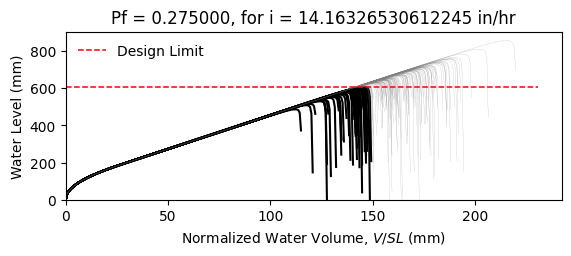

Data behind this chart, as committed beside it:
W14X26, L = 360.0 in, slope = 0.020833333333333332 in/in, dead load = 6.944444444444444e-05 kip/in…
zwlim AISC Appendix 2, zwlim DAMP, zwlim Proposed for ASCE 7, zwlim Neglect Ponding, dhnom Denver, dhnom New York, dhnom New Orleans, dh Denver, dh New York, dh New Orleans, dmax
18.05, 19.36, 16.26, 18.05, 2.283, 2.283, 2.283, 6.825, 6.825, 6.825, 27.65, Safe, 
18.05, 19.36, 16.26, 18.05, 2.283, 2.283, 2.283, 6.825, 6.825, 6.825, 24.02, Safe, 
18.05, 19.36, 16.26, 18.05, 2.283, 2.283, 2.283, 6.825, 6.825, 6.825, 22.99, Fail, 
18.05, 19.36, 16.26, 18.05, 2.283, 2.283, 2.283, 6.825, 6.825, 6.825, 27.12, Safe, 
18.05, 19.36, 16.26, 18.05, 2.283, 2.283, 2.283, 6.825, 6.825, 6.825, 22.85, Fail, 
18.05, 19.36, 16.26, 18.05, 2.283, 2.283, 2.283, 6.825, 6.825, 6.825, 33.75, Safe, 
18.05, 19.36, 16.26, 18.05, 2.283, 2.283, 2.283, 6.825, 6.825, 6.825, 25.41, Safe, 
18.05, 19.36, 16.26, 18.05, 2.283, 2.283, 2.283, 6.825, 6.825, 6.825, 22.98, Fail, 
18.05, 19.36, 16.26, 18.05, 2.283, 2.283, 2.283, 6.825, 6.825, 6.825, 26.54, Safe, 
18.05, 19.36, 16.26, 18.05, 2.283, 2.283, 2.283, 6.825, 6.825, 6.825, 24.93, Safe, 
18.05, 19.36, 16.26, 18.05, 2.283, 2.283, 2.283, 6.825, 6.825, 6.825, 22, Fail, 
18.05, 19.36, 16.26, 18.05, 2.283, 2.283, 2.283, 6.825, 6.825, 6.825, 21.18, Fail, 
18.05, 19.36, 16.26, 18.05, 2.283, 2.283, 2.283, 6.825, 6.825, 6.825, 26.7, Safe, 
18.05, 19.36, 16.26, 18.05, 2.283, 2.283, 2.283, 6.825, 6.825, 6.825, 23.5, Fail, 
18.05, 19.36, 16.26, 18.05, 2.283, 2.283, 2.283, 6.825, 6.825, 6.825, 27.33, Safe, 
18.05, 19.36, 16.26, 18.05, 2.283, 2.283, 2.283, 6.825, 6.825, 6.825, 24.74, Safe, 
18.05, 19.36, 16.26, 18.05, 2.283, 2.283, 2.283, 6.825, 6.825, 6.825, 25.6, Safe, 
18.05, 19.36, 16.26, 18.05, 2.283, 2.283, 2.283, 6.825, 6.825, 6.825, 28, Safe, 
18.05, 19.36, 16.26, 18.05, 2.283, 2.283, 2.283, 6.825, 6.825, 6.825, 22.84, Fail, 
18.05, 19.36, 16.26, 18.05, 2.283, 2.283, 2.283, 6.825, 6.825, 6.825, 24, Safe, 
18.05, 19.36, 16.26, 18.05, 2.283, 2.283, 2.283, 6.825, 6.825, 6.825, 22.8, Fail, 
18.05, 19.36, 16.26, 18.05, 2.283, 2.283, 2.283, 6.825, 6.825, 6.825, 27.09, Safe, 
18.05, 19.36, 16.26, 18.05, 2.283, 2.283, 2.283, 6.825, 6.825, 6.825, 28.39, Safe, 
18.05, 19.36, 16.26, 18.05, 2.283, 2.283, 2.283, 6.825, 6.825, 6.825, 25.04, Safe, 
18.05, 19.36, 16.26, 18.05, 2.283, 2.283, 2.283, 6.825, 6.825, 6.825, 23.85, Fail, 
18.05, 19.36, 16.26, 18.05, 2.283, 2.283, 2.283, 6.825, 6.825, 6.825, 21, Fail, 
18.05, 19.36, 16.26, 18.05, 2.283, 2.283, 2.283, 6.825, 6.825, 6.825, 26.37, Safe, 
18.05, 19.36, 16.26, 18.05, 2.283, 2.283, 2.283, 6.825, 6.825, 6.825, 26.15, Safe, 
18.05, 19.36, 16.26, 18.05, 2.283, 2.283, 2.283, 6.825, 6.825, 6.825, 22.96, Fail, 
18.05, 19.36, 16.26, 18.05, 2.283, 2.283, 2.283, 6.825, 6.825, 6.825, 29.21, Safe, 
18.05, 19.36, 16.26, 18.05, 2.283, 2.283, 2.283, 6.825, 6.825, 6.825, 25.39, Safe, 
18.05, 19.36, 16.26, 18.05, 2.283, 2.283, 2.283, 6.825, 6.825, 6.825, 26.49, Safe, 
18.05, 19.36, 16.26, 18.05, 2.283, 2.283, 2.283, 6.825, 6.825, 6.825, 23.69, Fail, 
18.05, 19.36, 16.26, 18.05, 2.283, 2.283, 2.283, 6.825, 6.825, 6.825, 28.25, Safe, 
18.05, 19.36, 16.26, 18.05, 2.283, 2.283, 2.283, 6.825, 6.825, 6.825, 26.86, Safe, 
18.05, 19.36, 16.26, 18.05, 2.283, 2.283, 2.283, 6.825, 6.825, 6.825, 22.87, Fail, 
18.05, 19.36, 16.26, 18.05, 2.283, 2.283, 2.283, 6.825, 6.825, 6.825, 26.05, Safe, 
18.05, 19.36, 16.26, 18.05, 2.283, 2.283, 2.283, 6.825, 6.825, 6.825, 26.39, Safe, 
18.05, 19.36, 16.26, 18.05, 2.283, 2.283, 2.283, 6.825, 6.825, 6.825, 27.48, Safe, 
18.05, 19.36, 16.26, 18.05, 2.283, 2.283, 2.283, 6.825, 6.825, 6.825, 22.26, Fail, 
18.05, 19.36, 16.26, 18.05, 2.283, 2.283, 2.283, 6.825, 6.825, 6.825, 28.02, Safe, 
18.05, 19.36, 16.26, 18.05, 2.283, 2.283, 2.283, 6.825, 6.825, 6.825, 23.66, Fail, 
18.05, 19.36, 16.26, 18.05, 2.283, 2.283, 2.283, 6.825, 6.825, 6.825, 24.96, Safe, 
18.05, 19.36, 16.26, 18.05, 2.283, 2.283, 2.283, 6.825, 6.825, 6.825, 24.23, Safe, 
18.05, 19.36, 16.26, 18.05, 2.283, 2.283, 2.283, 6.825, 6.825, 6.825, 27.82, Safe, 
18.05, 19.36, 16.26, 18.05, 2.283, 2.283, 2.283, 6.825, 6.825, 6.825, 21.59, Fail, 
18.05, 19.36, 16.26, 18.05, 2.283, 2.283, 2.283, 6.825, 6.825, 6.825, 25.32, Safe, 
18.05, 19.36, 16.26, 18.05, 2.283, 2.283, 2.283, 6.825, 6.825, 6.825, 23.76, Fail, 
18.05, 19.36, 16.26, 18.05, 2.283, 2.283, 2.283, 6.825, 6.825, 6.825, 25.42, Safe, 
18.05, 19.36, 16.26, 18.05, 2.283, 2.283, 2.283, 6.825, 6.825, 6.825, 23.15, Fail, 
18.05, 19.36, 16.26, 18.05, 2.283, 2.283, 2.283, 6.825, 6.825, 6.825, 27.17, Safe, 
18.05, 19.36, 16.26, 18.05, 2.283, 2.283, 2.283, 6.825, 6.825, 6.825, 20.28, Fail, 
18.05, 19.36, 16.26, 18.05, 2.283, 2.283, 2.283, 6.825, 6.825, 6.825, 25.48, Safe, 
18.05, 19.36, 16.26, 18.05, 2.283, 2.283, 2.283, 6.825, 6.825, 6.825, 23.67, Fail, 
18.05, 19.36, 16.26, 18.05, 2.283, 2.283, 2.283, 6.825, 6.825, 6.825, 28.95, Safe, 
18.05, 19.36, 16.26, 18.05, 2.283, 2.283, 2.283, 6.825, 6.825, 6.825, 23.65, Fail, 
18.05, 19.36, 16.26, 18.05, 2.283, 2.283, 2.283, 6.825, 6.825, 6.825, 24.94, Safe, 
18.05, 19.36, 16.26, 18.05, 2.283, 2.283, 2.283, 6.825, 6.825, 6.825, 23.56, Fail, 
18.05, 19.36, 16.26, 18.05, 2.283, 2.283, 2.283, 6.825, 6.825, 6.825, 21.16, Fail, 
... 142 more rows
